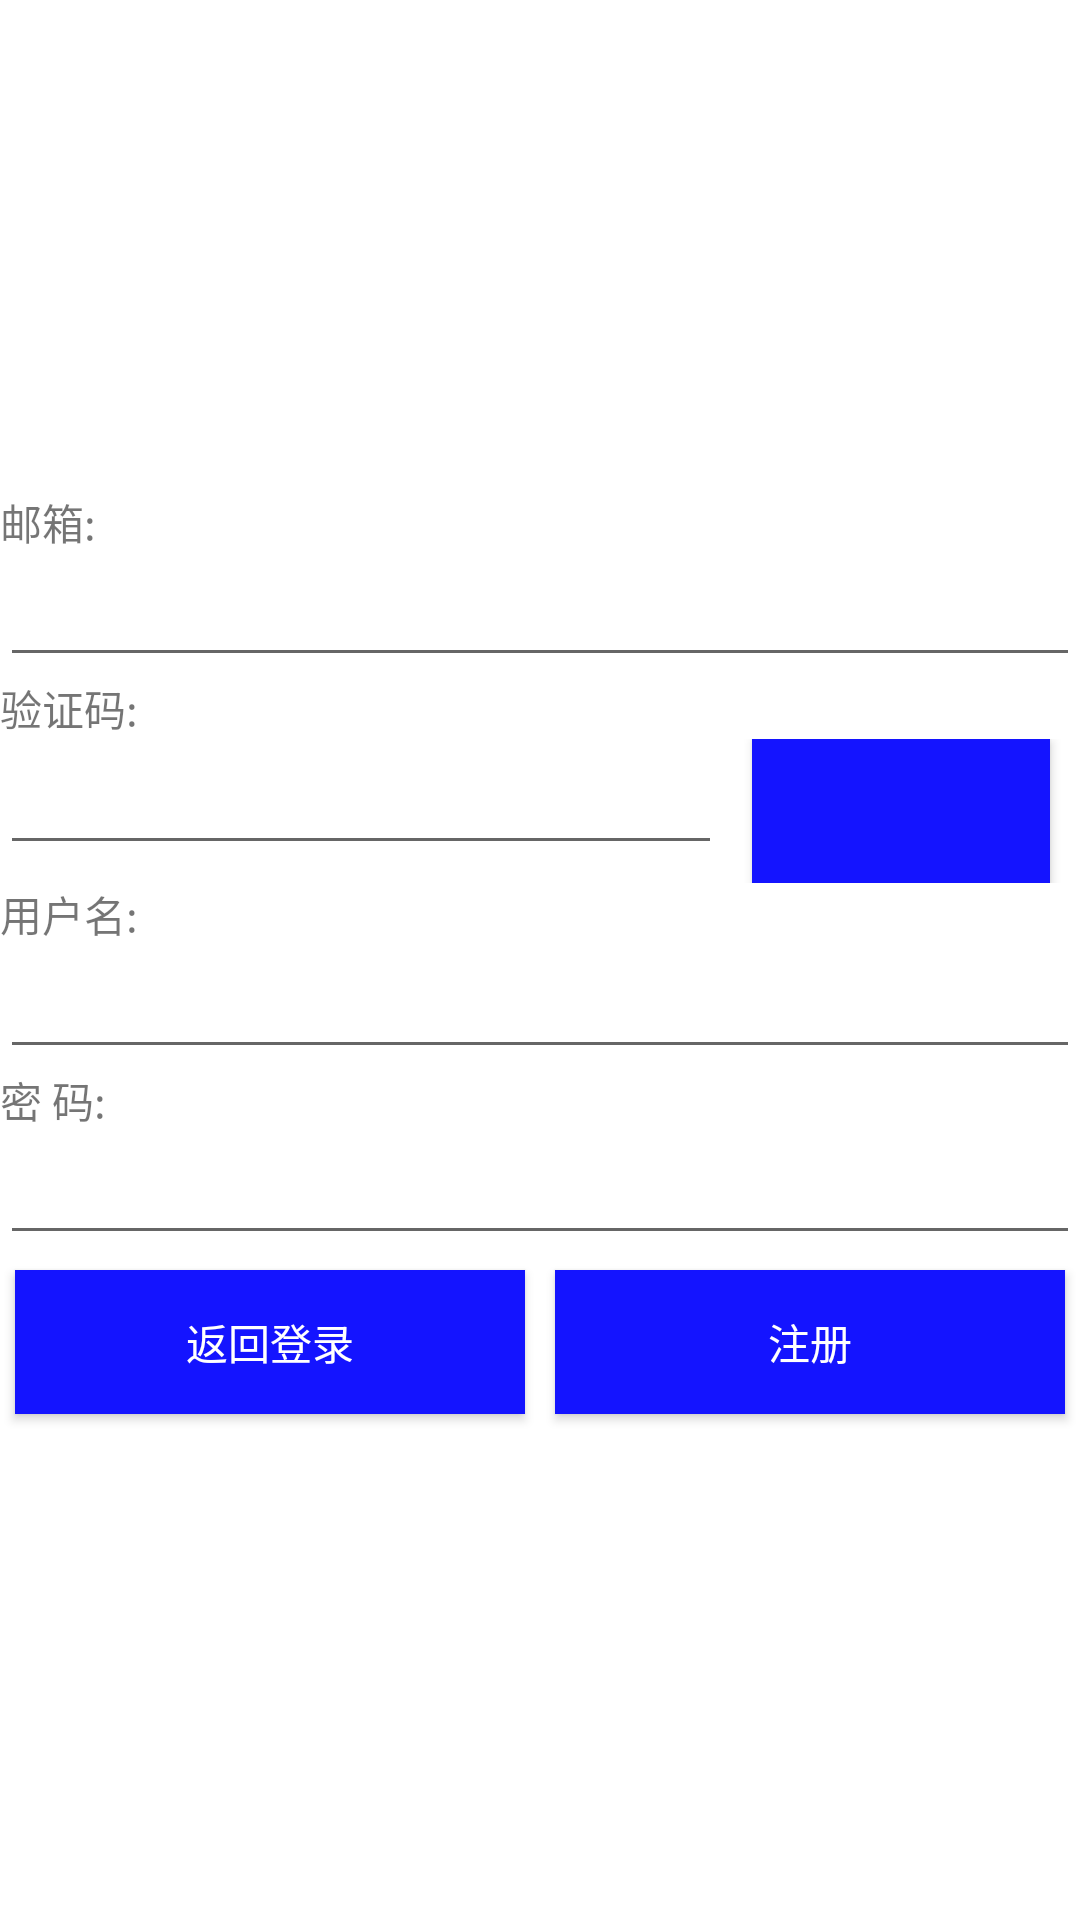

The Android layout XML behind this screen, and the referenced resources:
<!-- AndroidManifest.xml: application theme Theme.PKUToDofrontend -->
<!-- res/layout/activity_register.xml -->
<?xml version="1.0" encoding="utf-8"?>
<androidx.constraintlayout.widget.ConstraintLayout xmlns:android="http://schemas.android.com/apk/res/android"
    xmlns:app="http://schemas.android.com/apk/res-auto"
    xmlns:tools="http://schemas.android.com/tools"
    android:layout_width="match_parent"
    android:layout_height="match_parent"
    android:background="@color/white"
    tools:context=".activity.RegisterActivity">

    <LinearLayout
        android:layout_width="match_parent"
        android:layout_height="match_parent"
        android:gravity="center"
        android:orientation="vertical"
        app:layout_constraintStart_toStartOf="parent">

        
        <TextView
            android:layout_width="fill_parent"
            android:layout_height="wrap_content"
            android:text="邮箱:" />

        <EditText
            android:id="@+id/email"
            android:layout_width="fill_parent"
            android:layout_height="wrap_content"
            android:text="" />

        
        <LinearLayout
            android:layout_width="match_parent"
            android:layout_height="wrap_content"
            android:orientation="vertical">

            <TextView
                android:id="@+id/label"
                android:layout_width="wrap_content"
                android:layout_height="wrap_content"
                android:text="验证码:" />

            <LinearLayout
                android:layout_width="match_parent"
                android:layout_height="wrap_content"
                android:orientation="horizontal">

                <EditText
                    android:id="@+id/code"
                    android:layout_width="match_parent"
                    android:layout_height="wrap_content"
                    android:layout_marginRight="10dp"
                    android:layout_weight="4"
                    android:text="" />

                <Button
                    android:id="@+id/sendemail"
                    android:layout_width="127dp"
                    android:layout_height="wrap_content"
                    android:layout_marginRight="10dp"
                    android:layout_weight="1"
                    android:background="@color/button"
                    android:foreground="@android:drawable/ic_dialog_email"
                    android:foregroundGravity="center"
                    android:rotationX="0"
                    android:textColor="#FFFFFF"
                    android:textSize="16sp"
                    app:icon="@android:drawable/ic_dialog_email"
                    app:strokeColor="@color/white" />
            </LinearLayout>
        </LinearLayout>


        
        <TextView
            android:layout_width="fill_parent"
            android:layout_height="wrap_content"
            android:text="用户名:" />

        <EditText
            android:id="@+id/username"
            android:layout_width="fill_parent"
            android:layout_height="wrap_content"
            android:text="" />

        
        <TextView
            android:layout_width="fill_parent"
            android:layout_height="wrap_content"
            android:text="密 码:" />

        <EditText
            android:id="@+id/userpwd"
            android:layout_width="fill_parent"
            android:layout_height="wrap_content"
            android:inputType="textPassword" />

        <LinearLayout
            android:layout_width="match_parent"
            android:layout_height="wrap_content"
            android:orientation="horizontal">

            <Button
                android:id="@+id/backlogin"
                android:layout_width="wrap_content"
                android:layout_height="wrap_content"
                android:layout_margin="5dp"
                android:layout_weight="1"
                android:text="返回登录"
                android:textColor="#FFFFFF"
                android:background="@color/button"/>

            <Button
                android:id="@+id/reg"
                android:layout_width="wrap_content"
                android:layout_height="wrap_content"
                android:layout_margin="5dp"
                android:layout_weight="1"
                android:text="注册"
                android:background="@color/button"
                android:textColor="#FFFFFF"/>
        </LinearLayout>
    </LinearLayout>

</androidx.constraintlayout.widget.ConstraintLayout>
<!-- resources referenced by this layout -->
<resources>
  <color name="button">#FF1414FF</color>
  <color name="white">#FFFFFFFF</color>
  <style name="Theme.PKUToDofrontend" parent="Base.Theme.PKUToDofrontend" />
  <style name="Base.Theme.PKUToDofrontend" parent="Theme.MaterialComponents.DayNight.NoActionBar.Bridge">
          
          
      </style>
</resources>
